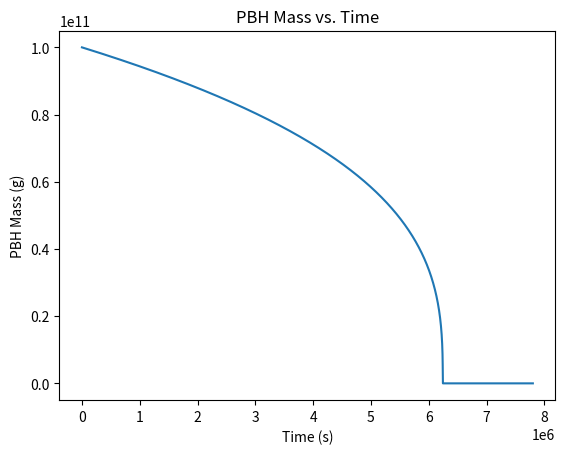

The matplotlib source for this figure:
import numpy as np
import matplotlib.pyplot as plt
import math

# Physical Constants
c = 2.997924580 * 10**8          # speed of light, m/s
mE = 9.109383702 * 10**-31       # electron mass, kg
NA = 6.022140760 * 10**23        # Avogadro's number, 1/mole
e = 1.602176634 * 10**-19        # electron charge, C
hbar = 1.054571818 * 10**-34     # reduced Planck constant, J s
alpha = 7.297352569 * 10**-3     # fine structure constant, dimensionless
e0 = 8.854187813 * 10**-12       # electric constant, A s/m V
Ryd = 13.60569312                # Rydberg energy, eV
mP = 1.672621924 * 10**-27       # proton mass, kg
pi = math.pi

mu = 0
sigma = 1


constant_fM=1


def f(M):
    """Approximate of Carr's f(m) function

    Args:
        M: current pbh mass

    Returns:
        f(M): number of particles that can be emitted
    """
    M_log = np.log10(M)
    out = np.where((M_log >= 14) & (M_log <= 17), np.power(M, -2.0/3.0) * np.power(10, 34.0/3.0), 
                   np.where(M_log < 14, 100, 1))
    return out


def Mdot(M):
    '''Compute the mass as a function of time'''
    out = -5.34e25*f(M)/M**2
    return out


def solve_Mdot(M0, boundary_time, dt=0.1):
    """
    Numerically solve the mass evolution equation backwards in time.

    Args:
        explosion_mass (float): The mass at the endpoint (e.g., 1e9 grams).
        M0 (float): Initial mass at t = 0 in grams.
        boundary_time (float): Total integration time in seconds.
        dt (float): Time step for integration.

    Returns:
        times (list): Time steps (negative, integrating backwards).
        masses (list): Mass values corresponding to each time step.
    """
    # calculate the constant C using M0 at t=0
    C = (1e26 * f(M0) / M0**2)

    # initialize variables
    t = 0
    M = M0
    times = [t]
    masses = [M]

    # integrate backwards
    while t > -boundary_time:
        dM = -(-5.34e25 * f(M) / M**2) * dt
        M += dM
        t += dt
        masses.append(max(M, 0))  # ensure mass does not go negative
        times.append(abs(t))
    
    return times[::-1], masses[::-1]


def MassAnalytical(M0, t):
    """Compute Mass as a function of time."""

    Mass_cubed = (-16.02e25 * constant_fM * t + np.power(M0, 3))
    Mass = np.cbrt(Mass_cubed)
    if Mass < 0: 
        Mass = 0
    return Mass


def PBHDemoAnalytical(explosion_x, M0, x, dt=1000):
    displacement = x-explosion_x # in km
    boundary_time = displacement / 220 #(km/s), boundary_time in seconds
    explosion_time = (np.power(M0, 3) - 1e27) / (16.02e25 * constant_fM)

    t = [i * dt for i in range(int(explosion_time/dt*1.25))]
    M = [MassAnalytical(M0=M0, t=ti) for ti in t]

    
    # Plot the results
    plt.plot(t, M)
    plt.xlabel("Time (s)")
    plt.ylabel("PBH Mass (g)")
    plt.title("PBH Mass vs. Time")

    plt.show()


def PBHDemoNumerical(explosion_x, M0, x):
    """
    Demo for numerical solution of PBH mass evolution integrating backwards.

    Args:
        explosion_x (float): Location of PBH explosion in km.
        M0 (float): Initial PBH mass at t=0 in grams.
        x (float): Target location in km.
        dt (float): Time step for integration.

    Returns:
        mass_value (float): Mass value at the starting time (boundary_time).
    """
    displacement = x-explosion_x # in km
    boundary_time = displacement / 220 #(km/s), boundary_time in seconds

    # solve the mass evolution numerically
    times, masses = solve_Mdot(M0=M0, boundary_time=boundary_time)
    
    # Plot the results
    plt.plot(times, masses)
    plt.xlabel("Time (s)")
    plt.ylabel("PBH Mass (g)")
    plt.title("PBH Mass vs. Time")
    
    plt.show()


PBHDemoAnalytical(explosion_x=0, M0=1e11, x=2200)
